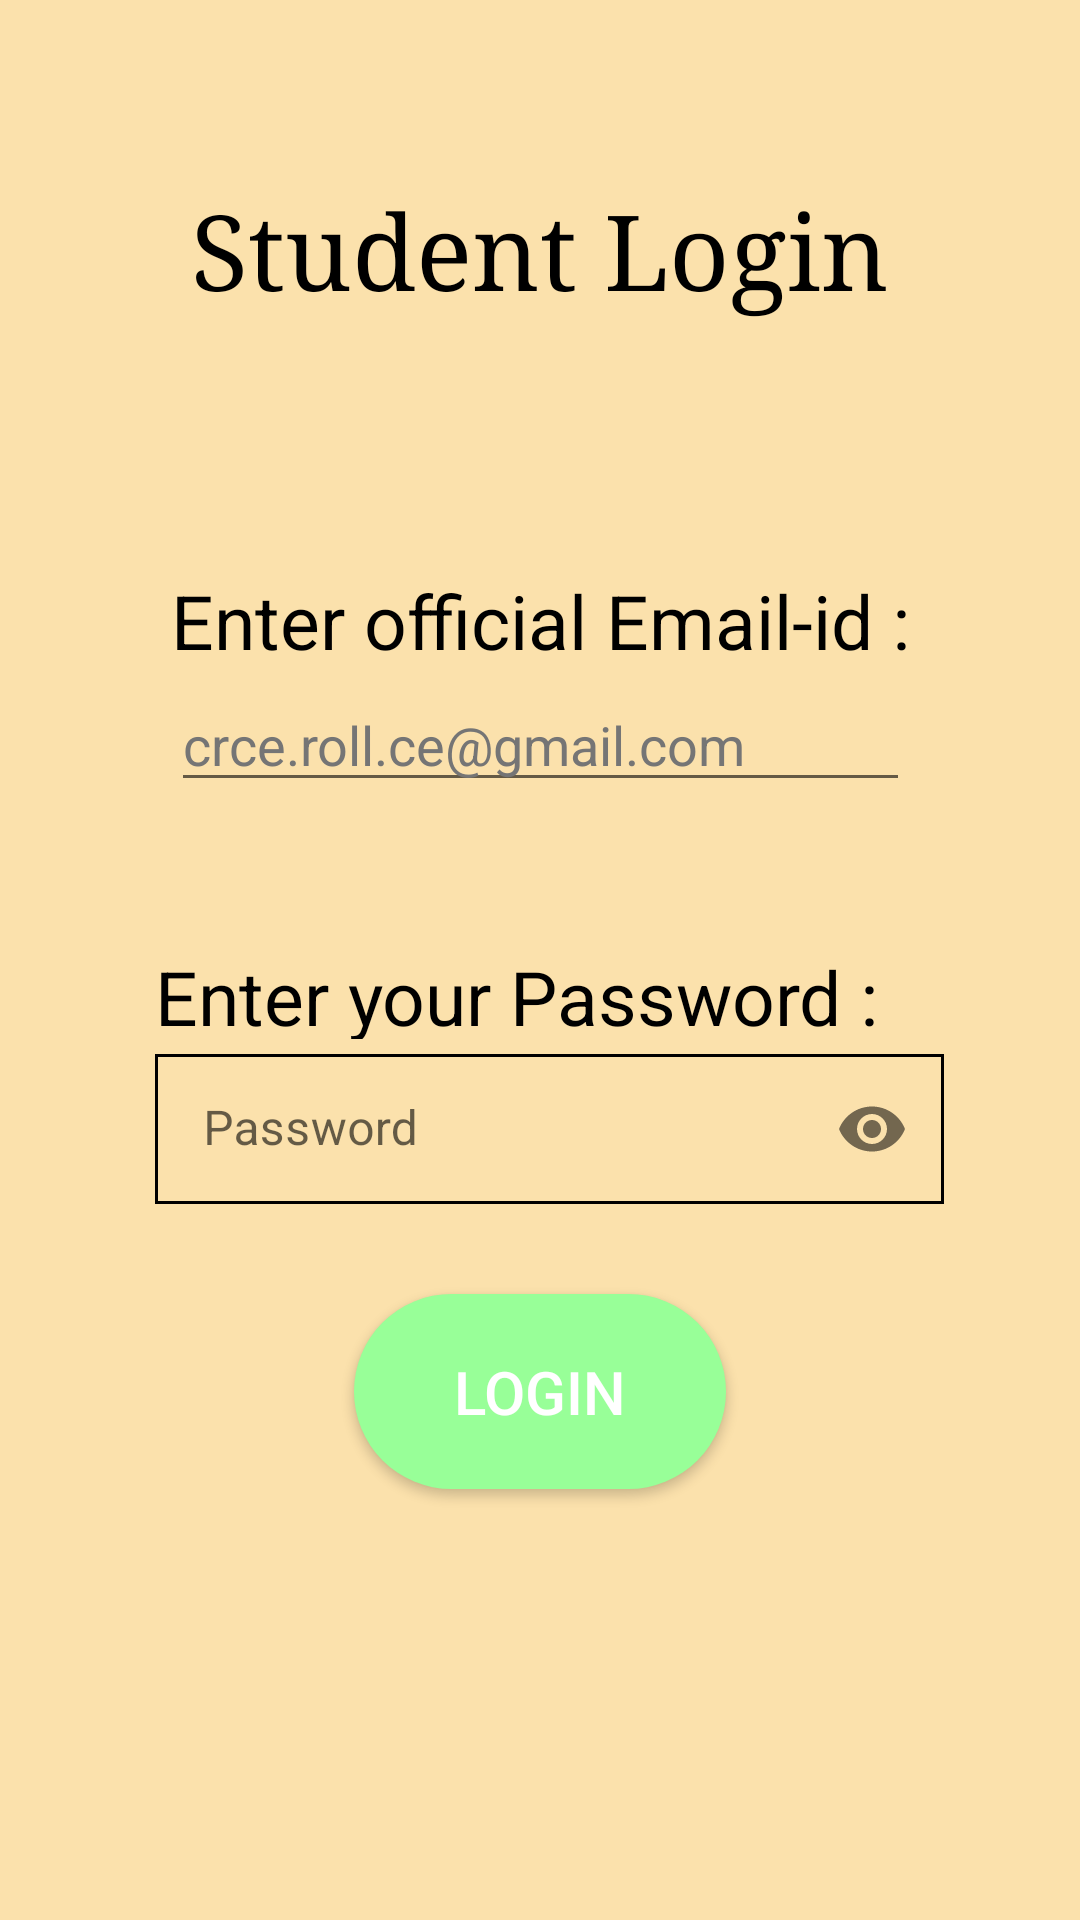

The Android layout XML behind this screen, and the referenced resources:
<!-- AndroidManifest.xml: application theme Theme.MiniProject -->
<!-- res/layout/activity_student_login.xml -->
<?xml version="1.0" encoding="utf-8"?>
<androidx.constraintlayout.widget.ConstraintLayout xmlns:android="http://schemas.android.com/apk/res/android"
    xmlns:app="http://schemas.android.com/apk/res-auto"
    xmlns:tools="http://schemas.android.com/tools"
    android:layout_width="match_parent"
    android:layout_height="match_parent"
    android:paddingStart="20dp"
    android:paddingTop="0dp"
    android:paddingEnd="20dp"
    android:paddingBottom="20dp"
    style="@style/BackgroundColor"
    tools:context=".student_login">

    <TextView
        android:id="@+id/textView9"
        android:layout_width="wrap_content"
        android:layout_height="wrap_content"
        android:layout_marginTop="60dp"
        android:fontFamily="serif"
        android:text="@string/StudLogin"
        style="@style/TextColor"
        android:textSize="35sp"
        app:layout_constraintEnd_toEndOf="parent"
        app:layout_constraintHorizontal_bias="0.5"
        app:layout_constraintStart_toStartOf="parent"
        app:layout_constraintTop_toTopOf="parent" />

    <TextView
        android:id="@+id/textView10"
        android:layout_width="wrap_content"
        android:layout_height="31dp"
        android:layout_marginTop="84dp"
        android:text="@string/Email"
        style="@style/TextColor"
        android:textSize="25sp"
        app:layout_constraintEnd_toEndOf="parent"
        app:layout_constraintStart_toStartOf="parent"
        app:layout_constraintTop_toBottomOf="@+id/textView9"
        tools:ignore="TextSizeCheck" />


    <com.google.android.material.textfield.TextInputEditText
        android:id="@+id/AluEmail"
        android:layout_width="0dp"
        android:layout_height="wrap_content"
        android:layout_marginTop="5dp"
        android:hint="@string/Hint_Mail"
        style="@style/TextColor"
        android:textColorHint="@color/Grey"
        android:textSize="18sp"
        app:layout_constraintEnd_toEndOf="@+id/textView10"
        app:layout_constraintHorizontal_bias="0.0"
        app:layout_constraintStart_toStartOf="@+id/textView10"
        app:layout_constraintTop_toBottomOf="@+id/textView10"
        tools:ignore="TouchTargetSizeCheck" />

    <TextView
        android:id="@+id/textView11"
        android:layout_width="263dp"
        android:layout_height="31dp"
        android:layout_marginTop="48dp"
        android:text="@string/Password"
        style="@style/TextColor"
        android:textSize="25sp"
        app:layout_constraintEnd_toEndOf="parent"
        app:layout_constraintHorizontal_bias="0.554"
        app:layout_constraintStart_toStartOf="parent"
        app:layout_constraintTop_toBottomOf="@+id/AluEmail"
        tools:ignore="TextSizeCheck" />

    <com.google.android.material.textfield.TextInputLayout
        android:id="@+id/textInputLayout1"
        android:layout_width="0dp"
        android:layout_height="wrap_content"
        android:layout_marginTop="5dp"
        app:hintTextColor="@color/Grey"
        app:layout_constraintEnd_toEndOf="@+id/textView11"
        app:layout_constraintStart_toStartOf="@+id/textView11"
        app:layout_constraintTop_toBottomOf="@+id/textView11"
        app:passwordToggleEnabled="true">

        <EditText
            android:id="@+id/Password"
            android:layout_width="match_parent"
            android:layout_height="50dp"
            android:autofillHints=""
            android:ems="10"
            android:textColorHint="@color/Grey"
            android:hint="@string/hint_psw"
            style="@style/PasswordField"
            android:inputType="textPassword"
            tools:ignore="TextContrastCheck,TouchTargetSizeCheck" />

    </com.google.android.material.textfield.TextInputLayout>

    <Button
        android:id="@+id/button3"
        android:layout_width="124dp"
        android:layout_height="65dp"
        android:layout_marginTop="30dp"
        android:text="@string/Login"
        android:textSize="20sp"
        style="@style/ButtonBackground"
        android:textColor="@color/white"
        app:layout_constraintEnd_toEndOf="parent"
        app:layout_constraintStart_toStartOf="parent"
        app:layout_constraintTop_toBottomOf="@+id/textInputLayout1" />

</androidx.constraintlayout.widget.ConstraintLayout>
<!-- resources referenced by this layout -->
<resources>
  <color name="Grey">#757575</color>
  <color name="white">#FFFFFFFF</color>
  <string name="Email">Enter official Email-id : </string>
  <string name="Hint_Mail">crce.roll.ce@gmail.com</string>
  <string name="Login">Login</string>
  <string name="Password">Enter your Password : </string>
  <string name="StudLogin">Student Login</string>
  <string name="hint_psw">Password</string>
  <style name="BackgroundColor"><item name="android:background">@color/Light_Apricot</item></style>
  <style name="ButtonBackground"><item name="android:background">@drawable/msg_input</item></style>
  <style name="PasswordField">
          <item name="android:background">@drawable/border</item>
          <item name="android:textColor">@color/black</item>
      </style>
  <style name="TextColor"><item name="android:textColor">@color/black</item></style>
  <style name="Theme.MiniProject" parent="Base.Theme.MiniProject" />
  <color name="Light_Apricot">#fbe1ac</color>
  <!-- drawable msg_input (drawable) -->
  <?xml version="1.0" encoding="utf-8"?>
  <shape
      xmlns:android="http://schemas.android.com/apk/res/android"
  
      android:shape="rectangle">
      <solid android:color="#98ff98"/>
      <corners android:radius="50dp" />
      <stroke android:color="@color/design_default_color_primary"/>
  
  
  </shape>
  <!-- drawable border (drawable) -->
  <shape xmlns:android="http://schemas.android.com/apk/res/android"
      android:shape="rectangle">
      <solid android:color="@color/Light_Apricot" />
      <stroke
          android:width="1dp"
          android:color="@android:color/black" />
  </shape>
  <color name="black">#FF000000</color>
  <style name="Base.Theme.MiniProject" parent="Theme.MaterialComponents.DayNight.NoActionBar">
          
          
          <item name="colorPrimary">@color/Royal_Blue</item>
      </style>
  <color name="Royal_Blue">#5458BD</color>
</resources>
